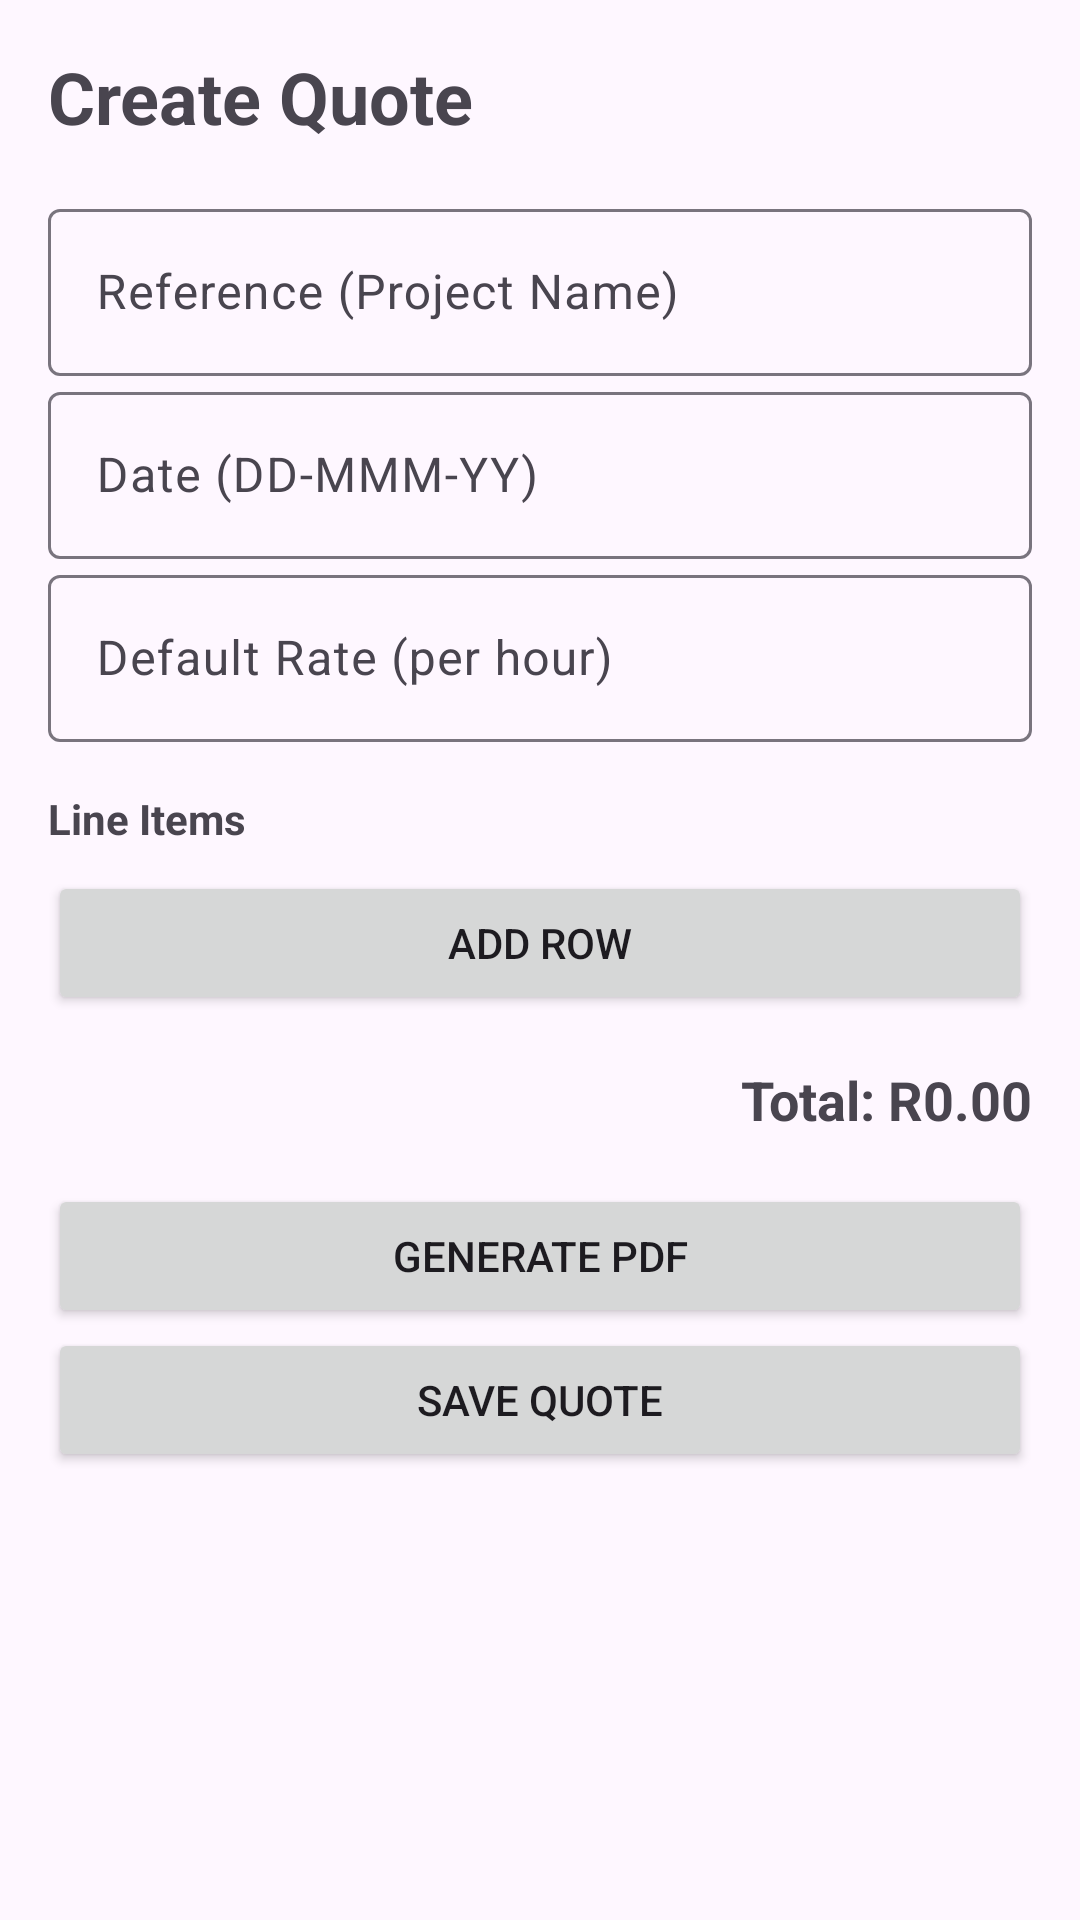

This screen was rendered from an Android layout file. Write that file and the resources it references.
<!-- AndroidManifest.xml: application theme Theme.QuoteCreate -->
<!-- res/layout/activity_quote_form.xml -->
<?xml version="1.0" encoding="utf-8"?>
<ScrollView xmlns:android="http://schemas.android.com/apk/res/android"
    xmlns:app="http://schemas.android.com/apk/res-auto"
    android:layout_width="match_parent"
    android:layout_height="match_parent"
    android:fillViewport="true"
    android:padding="16dp">

    <LinearLayout
        android:layout_width="match_parent"
        android:layout_height="wrap_content"
        android:orientation="vertical">

        <TextView
            android:layout_width="wrap_content"
            android:layout_height="wrap_content"
            android:text="Create Quote"
            android:textSize="24sp"
            android:textStyle="bold" />

        <com.google.android.material.textfield.TextInputLayout
            android:layout_width="match_parent"
            android:layout_height="wrap_content"
            android:layout_marginTop="16dp">

            <com.google.android.material.textfield.TextInputEditText
                android:id="@+id/etReference"
                android:layout_width="match_parent"
                android:layout_height="wrap_content"
                android:hint="Reference (Project Name)" />
        </com.google.android.material.textfield.TextInputLayout>

        <com.google.android.material.textfield.TextInputLayout
            android:layout_width="match_parent"
            android:layout_height="wrap_content">

            <com.google.android.material.textfield.TextInputEditText
                android:id="@+id/etDate"
                android:layout_width="match_parent"
                android:layout_height="wrap_content"
                android:hint="Date (DD-MMM-YY)"
                android:inputType="text" />
        </com.google.android.material.textfield.TextInputLayout>

        <com.google.android.material.textfield.TextInputLayout
            android:layout_width="match_parent"
            android:layout_height="wrap_content">

            <com.google.android.material.textfield.TextInputEditText
                android:id="@+id/etDefaultRate"
                android:layout_width="match_parent"
                android:layout_height="wrap_content"
                android:hint="Default Rate (per hour)"
                android:inputType="numberDecimal" />
        </com.google.android.material.textfield.TextInputLayout>

        <TextView
            android:layout_width="wrap_content"
            android:layout_height="wrap_content"
            android:layout_marginTop="16dp"
            android:text="Line Items"
            android:textStyle="bold" />

        <androidx.recyclerview.widget.RecyclerView
            android:id="@+id/rvLineItems"
            android:layout_width="match_parent"
            android:layout_height="wrap_content"
            android:nestedScrollingEnabled="false" />

        <Button
            android:id="@+id/btnAddRow"
            android:layout_width="match_parent"
            android:layout_height="wrap_content"
            android:layout_marginTop="8dp"
            android:text="Add Row" />

        <TextView
            android:id="@+id/tvTotal"
            android:layout_width="match_parent"
            android:layout_height="wrap_content"
            android:layout_marginTop="16dp"
            android:gravity="end"
            android:text="Total: R0.00"
            android:textSize="18sp"
            android:textStyle="bold" />

        <Button
            android:id="@+id/btnGeneratePDF"
            android:layout_width="match_parent"
            android:layout_height="wrap_content"
            android:layout_marginTop="16dp"
            android:text="Generate PDF" />

        <Button
            android:id="@+id/btnSaveQuote"
            android:layout_width="match_parent"
            android:layout_height="wrap_content"
            android:text="Save Quote" />
    </LinearLayout>
</ScrollView>
<!-- resources referenced by this layout -->
<resources>
  <style name="Theme.QuoteCreate" parent="Base.Theme.QuoteCreate" />
  <style name="Base.Theme.QuoteCreate" parent="Theme.Material3.DayNight.NoActionBar">
          
          
      </style>
</resources>
